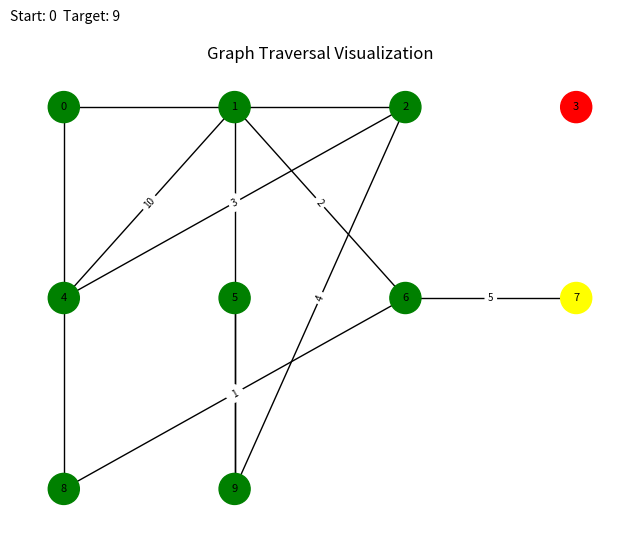
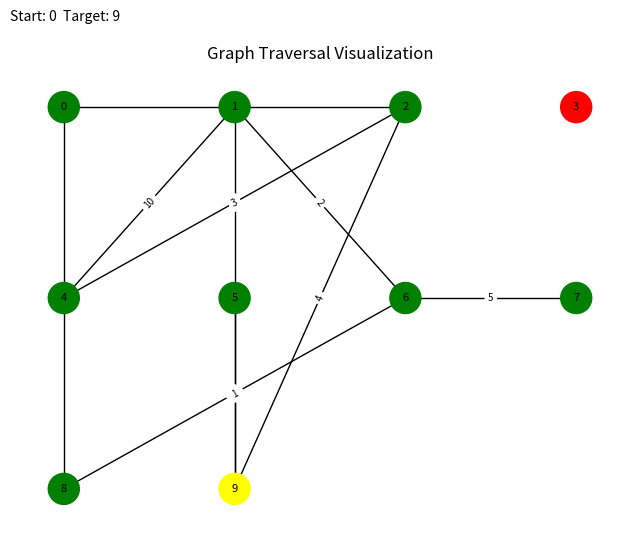

These charts were generated, in order, by the following Python code:
"""
Graph Algorithms Visualization: Bellman‑Ford vs. Dijkstra

This program generates random undirected graphs, runs Bellman‑Ford and Dijkstra,
and compares their performance. For a small graph (10 nodes), it creates animated
GIFs showing how each algorithm explores the graph step by step.

The code is structured to be readable and easy to modify for educational purposes.
"""

import networkx as nx
import matplotlib.pyplot as plt
import random
import time
import heapq
from matplotlib.animation import FuncAnimation, PillowWriter
import math
from collections import deque

# ============================================================================
# GRAPH GENERATION
# ============================================================================

def ensure_reachability(G, start, target):
    """
    Guarantees that `target` is reachable from `start` in an undirected graph.
    If not, adds a simple path (with at most 3 intermediate nodes) to connect them.
    """
    # BFS to check reachability
    visited = set()
    queue = deque([start])
    while queue:
        node = queue.popleft()
        if node == target:
            return G
        for neighbor in G.neighbors(node):
            if neighbor not in visited:
                visited.add(neighbor)
                queue.append(neighbor)

    # Build a connecting path using some free nodes
    available = list(set(G.nodes()) - {start, target})
    random.shuffle(available)
    path = [start] + available[:random.randint(1, min(3, len(available)))] + [target]
    for i in range(len(path) - 1):
        u, v = path[i], path[i + 1]
        if not G.has_edge(u, v):
            weight = random.randint(1, 10)
            G.add_edge(u, v, weight=weight)
    return G

def generate_graph(n, edge_factor=2, max_edges=None):
    """
    Creates a random undirected graph with `n` nodes and approximately
    `n * edge_factor` edges. Ensures that node `n-1` is reachable from node 0.
    """
    G = nx.Graph()
    for i in range(n):
        G.add_node(i)

    num_edges = n * edge_factor if max_edges is None else min(n * edge_factor, max_edges)
    edges_added = 0
    while edges_added < num_edges:
        u = random.randint(0, n - 1)
        v = random.randint(0, n - 1)
        if u != v and not G.has_edge(u, v):
            weight = random.randint(1, 10)
            G.add_edge(u, v, weight=weight)
            edges_added += 1

    G = ensure_reachability(G, start=0, target=n-1)
    return G

# ============================================================================
# GRAPH LAYOUT AND DRAWING
# ============================================================================

def grid_layout(G):
    """
    Arranges nodes in a grid (left‑to‑right, top‑to‑bottom) for consistent plotting.
    """
    n = len(G.nodes())
    cols = int(math.ceil(math.sqrt(n)))
    pos = {}
    for i, node in enumerate(sorted(G.nodes())):
        row = i // cols
        col = i % cols
        pos[node] = (col, -row)          # negative row to place nodes from top to bottom
    return pos

def draw_graph(G, pos, dist, current, ax, start, target):
    """
    Draws the graph with node colors:
      - yellow: currently being processed
      - green: already reached (distance < inf)
      - red: not yet reached
    """
    ax.clear()
    colors = []
    for node in G.nodes():
        if node == current:
            colors.append("yellow")
        elif dist[node] < float('inf'):
            colors.append("green")
        else:
            colors.append("red")
    nx.draw(G, pos, ax=ax, with_labels=True, node_color=colors,
            node_size=500, font_size=8)

    # Edge labels only for small graphs (avoid clutter)
    if len(G.nodes()) <= 50:
        edge_labels = nx.get_edge_attributes(G, 'weight')
        nx.draw_networkx_edge_labels(G, pos, edge_labels=edge_labels,
                                      ax=ax, font_size=7)

    ax.text(0, 1.1, f"Start: {start}  Target: {target}",
            transform=ax.transAxes, fontsize=10)
    ax.set_title("Graph Traversal Visualization")

# ============================================================================
# ALGORITHMS
# ============================================================================

def bellman_ford(G, start, target, record_steps=False):
    """
    Bellman‑Ford algorithm for undirected graphs.
    If record_steps=True, returns step‑by‑step distance dictionaries for animation.
    """
    dist = {node: float('inf') for node in G.nodes()}
    dist[start] = 0
    steps = [] if record_steps else None
    currents = [] if record_steps else None

    for _ in range(len(G.nodes()) - 1):
        for u, v, data in G.edges(data=True):
            w = data['weight']
            # Process edge in both directions (undirected)
            for a, b in [(u, v), (v, u)]:
                if dist[a] + w < dist[b]:
                    dist[b] = dist[a] + w
                if record_steps:
                    steps.append(dist.copy())
                    currents.append(a)      # source node of this half‑edge
    return dist, steps, currents

def dijkstra(G, start, target, record_steps=False):
    """
    Dijkstra's algorithm using a priority queue.
    If record_steps=True, returns step‑by‑step distance dictionaries for animation.
    """
    dist = {node: float('inf') for node in G.nodes()}
    dist[start] = 0
    visited = set()
    steps = [] if record_steps else None
    currents = [] if record_steps else None

    heap = [(0, start)]
    while heap:
        d_u, u = heapq.heappop(heap)
        if u in visited:
            continue
        visited.add(u)
        for v in G.neighbors(u):
            w = G[u][v]['weight']
            if dist[u] + w < dist[v]:
                dist[v] = dist[u] + w
                heapq.heappush(heap, (dist[v], v))
                if record_steps:
                    steps.append(dist.copy())
                    currents.append(u)      # node whose edge caused the update
    return dist, steps, currents

# ============================================================================
# GIF CREATION
# ============================================================================

def save_gif(G, pos, steps, currents, filename, start, target):
    """
    Creates an animated GIF from the algorithm's step sequence.
    Limits the number of frames to 200 to keep the file size reasonable.
    """
    fig, ax = plt.subplots(figsize=(8, 6))

    # Sample frames if there are too many
    if len(steps) > 200:
        indices = list(range(0, len(steps), len(steps)//200))
        steps_to_save = [steps[i] for i in indices]
        currents_to_save = [currents[i] for i in indices]
    else:
        steps_to_save = steps
        currents_to_save = currents

    def update(frame):
        draw_graph(G, pos, steps_to_save[frame],
                   currents_to_save[frame], ax, start, target)

    anim = FuncAnimation(fig, update, frames=len(steps_to_save), interval=200)
    anim.save(filename, writer=PillowWriter(fps=2))
    plt.close(fig)

# ============================================================================
# MAIN DEMO
# ============================================================================

def run_demo():
    """Main driver: creates GIFs for the 10‑node graph and times both algorithms."""
    graph_sizes = [10, 50, 100, 200, 500, 1000]   # Bellman‑Ford becomes slow beyond 1000
    num_runs = 5

    # -------- Generate the 10‑node graph once for both GIFs --------
    if 10 in graph_sizes:
        print("\n=== Generating shared 10‑node graph for GIFs ===")
        gif_graph = generate_graph(10, edge_factor=1)
        gif_pos = grid_layout(gif_graph)
        start, target = 0, 9

        print("Running Bellman‑Ford on the shared graph to create GIF...")
        bf_dist, bf_steps, bf_currents = bellman_ford(gif_graph, start, target, record_steps=True)
        if bf_dist[target] < float('inf'):
            save_gif(gif_graph, gif_pos, bf_steps, bf_currents, "bf_10.gif", start, target)
        else:
            print("Warning: target not reachable for Bellman‑Ford GIF; skipping.")

        print("Running Dijkstra on the shared graph to create GIF...")
        dj_dist, dj_steps, dj_currents = dijkstra(gif_graph, start, target, record_steps=True)
        if dj_dist[target] < float('inf'):
            save_gif(gif_graph, gif_pos, dj_steps, dj_currents, "dj_10.gif", start, target)
        else:
            print("Warning: target not reachable for Dijkstra GIF; skipping.")

    # -------- Time the algorithms on fresh graphs for each size --------
    for size in graph_sizes:
        print(f"\n===== Graph size: {size} =====")
        bf_times = []
        dj_times = []

        # Bellman‑Ford timing runs
        for run in range(num_runs):
            G = generate_graph(size, edge_factor=1)
            start, target = 0, size - 1
            start_time = time.time()
            dist, _, _ = bellman_ford(G, start, target, record_steps=False)
            end_time = time.time()
            bf_times.append(end_time - start_time)

        # Dijkstra timing runs
        for run in range(num_runs):
            G = generate_graph(size, edge_factor=1)
            start, target = 0, size - 1
            start_time = time.time()
            dist, _, _ = dijkstra(G, start, target, record_steps=False)
            end_time = time.time()
            dj_times.append(end_time - start_time)

        print(f"Average Bellman‑Ford time: {sum(bf_times)/num_runs:.4f} s")
        print(f"Average Dijkstra time:     {sum(dj_times)/num_runs:.4f} s")

if __name__ == "__main__":
    run_demo()
